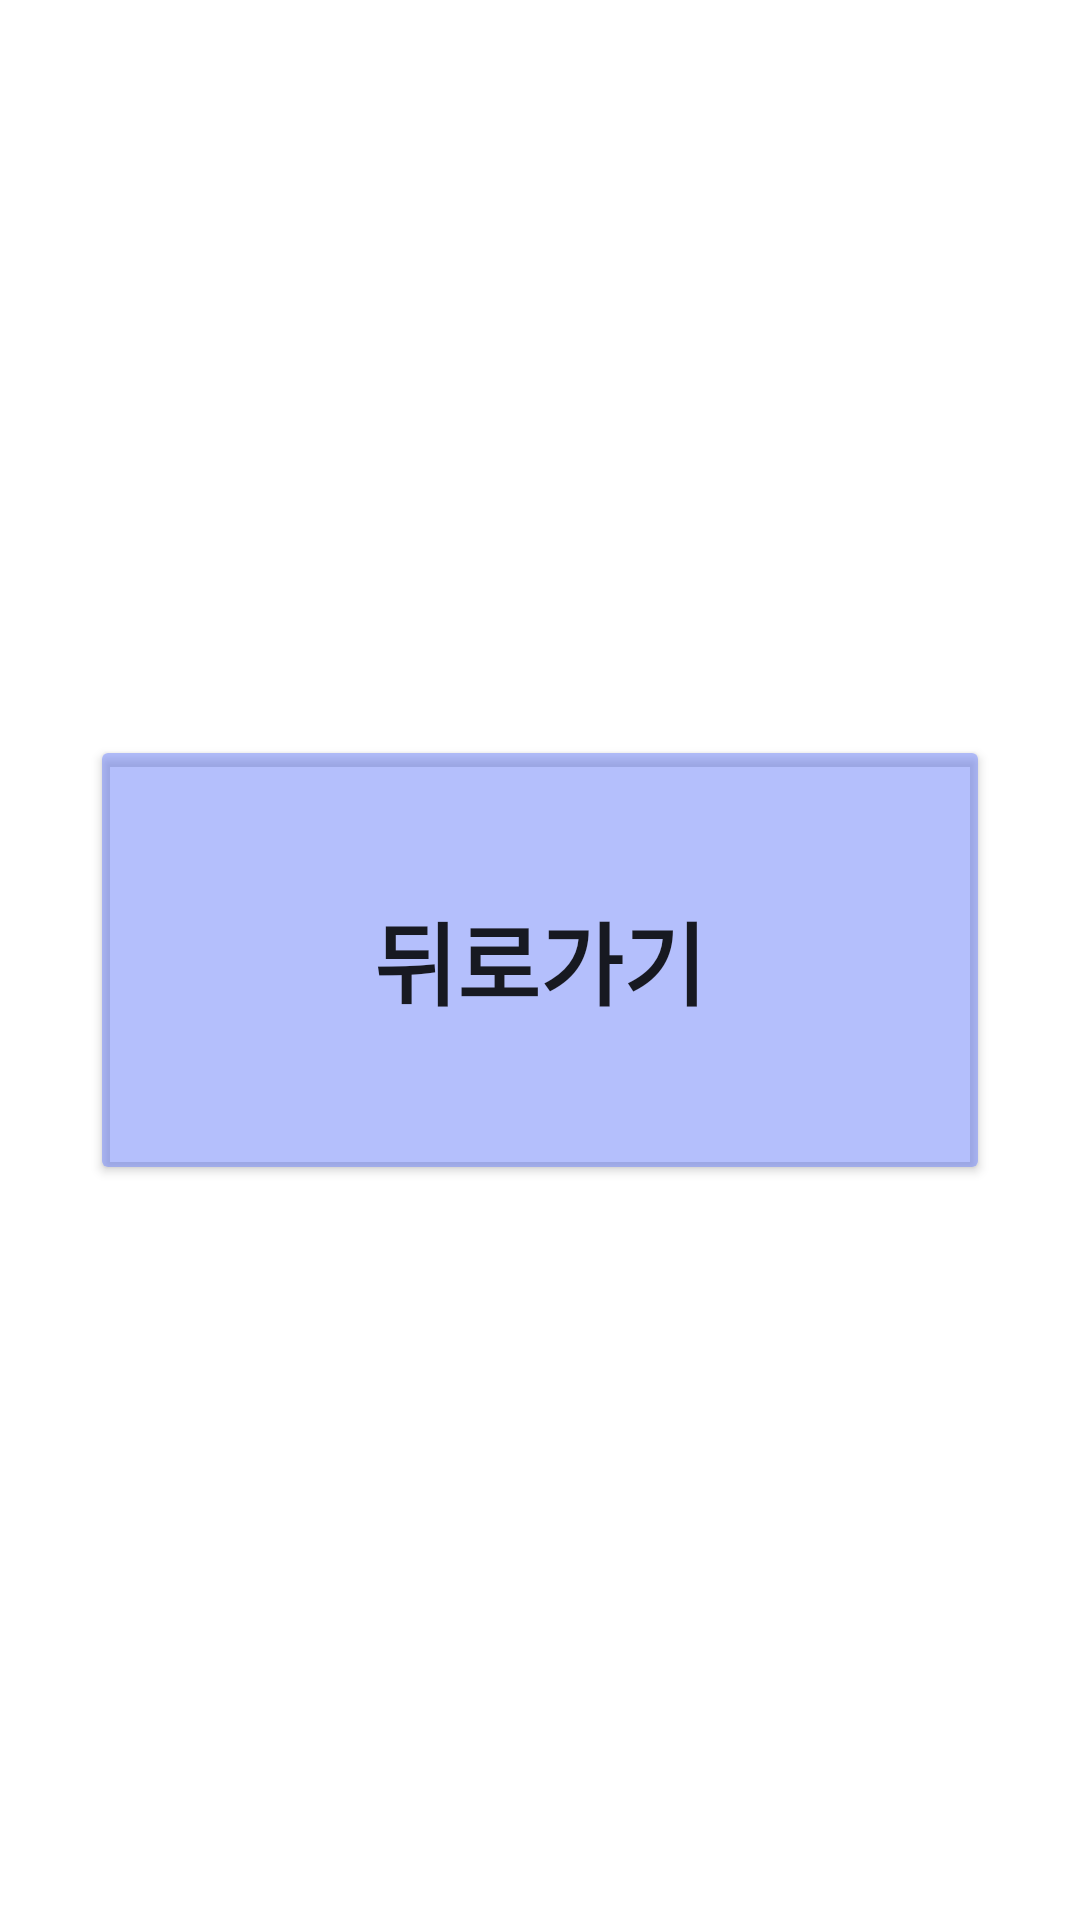

Write the Android layout XML for this screen, with the resource values it uses.
<!-- AndroidManifest.xml: application theme Theme.Anaegyung -->
<!-- res/layout/activity_third.xml -->
<?xml version="1.0" encoding="utf-8"?>
<LinearLayout xmlns:android="http://schemas.android.com/apk/res/android"
    xmlns:app="http://schemas.android.com/apk/res-auto"
    xmlns:tools="http://schemas.android.com/tools"
    android:layout_width="match_parent"
    android:layout_height="match_parent"
    android:gravity="center"
    android:orientation="vertical"
    tools:context=".ThirdActivity">

    <Button
        android:id="@+id/back"
        android:layout_width="match_parent"
        android:layout_height="150dp"
        android:layout_margin="30dp"
        android:text="뒤로가기"
        android:textSize="30dp"
        android:textStyle="bold"
        android:backgroundTint="#806B80FA"/>
</LinearLayout>
<!-- resources referenced by this layout -->
<resources>
  <style name="Theme.Anaegyung" parent="Theme.MaterialComponents.DayNight.DarkActionBar">
          
          <item name="colorPrimary">@color/purple_500</item>
          <item name="colorPrimaryVariant">@color/purple_700</item>
          <item name="colorOnPrimary">@color/white</item>
          
          <item name="colorSecondary">@color/teal_200</item>
          <item name="colorSecondaryVariant">@color/teal_700</item>
          <item name="colorOnSecondary">@color/black</item>
          
          <item name="android:statusBarColor" tools:targetApi="l">?attr/colorPrimaryVariant</item>
          
      </style>
  <!-- not gathered from this repository: default colours our renderer supplied (Android Studio template values) -->
  <color name="purple_500">#FF6200EE</color>
  <color name="purple_700">#FF3700B3</color>
  <color name="teal_200">#FF03DAC5</color>
  <color name="teal_700">#FF018786</color>
  <color name="black">#FF000000</color>
  <color name="white">#FFFFFFFF</color>
</resources>
